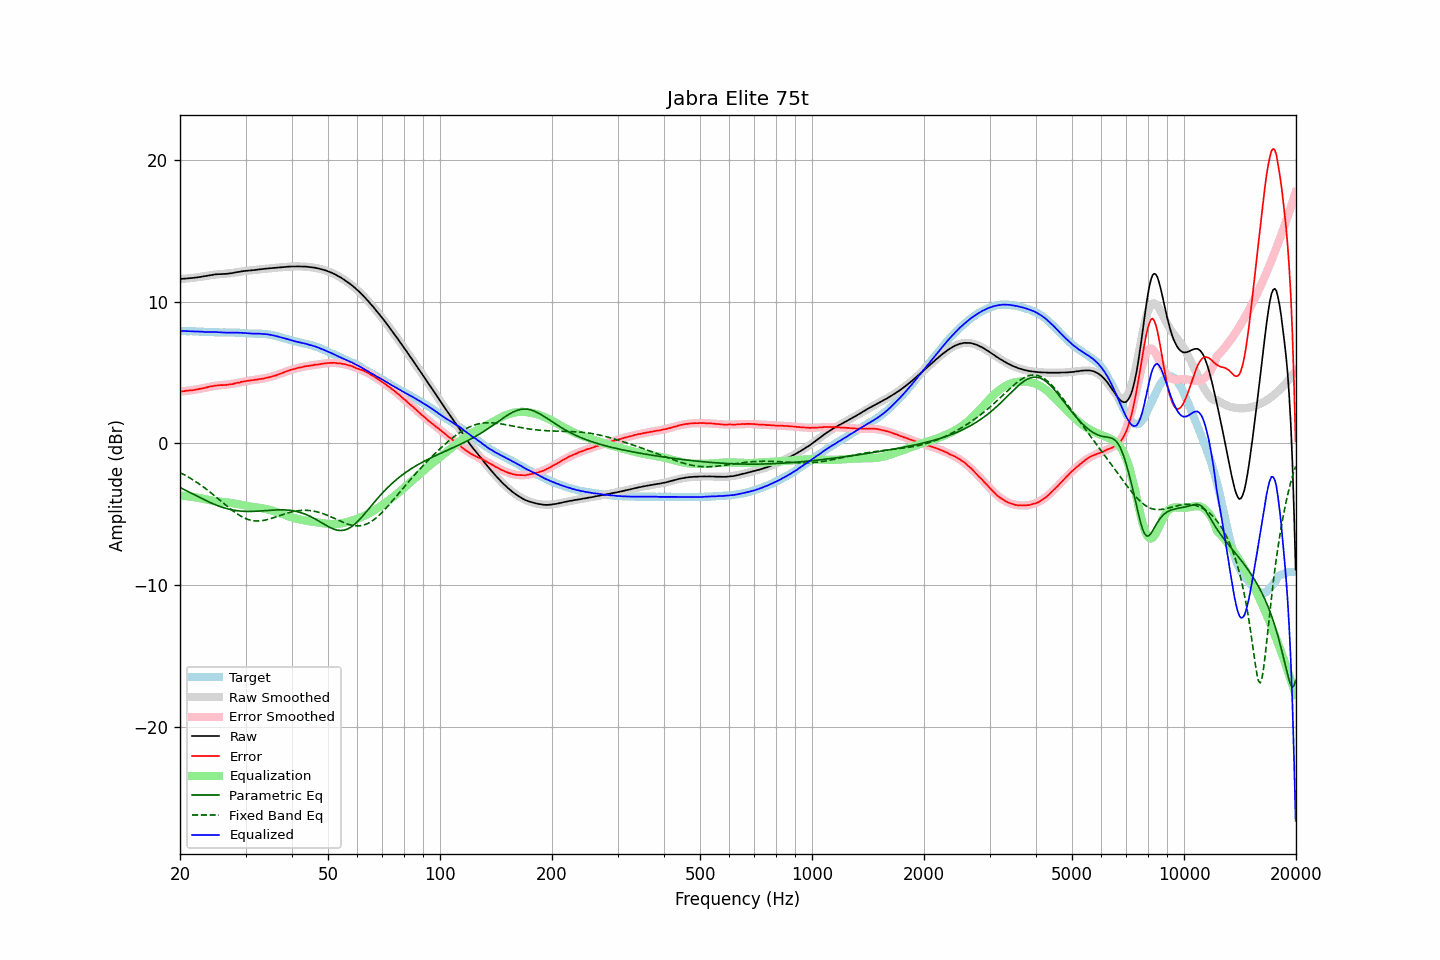

Source data for this figure (header and first rows):
frequency, raw, error, smoothed, error_smoothed, equalization, parametric_eq, fixed_band_eq, equalized_raw, equalized_smoothed, target
20.00, 11.61, 3.67, 11.61, 3.67, -3.67, -3.11, -2.06, 7.94, 7.94, 7.94
20.20, 11.62, 3.68, 11.62, 3.68, -3.68, -3.16, -2.11, 7.94, 7.94, 7.94
20.40, 11.63, 3.69, 11.63, 3.69, -3.69, -3.22, -2.17, 7.94, 7.94, 7.94
20.61, 11.64, 3.70, 11.63, 3.70, -3.70, -3.28, -2.23, 7.94, 7.93, 7.94
20.81, 11.65, 3.72, 11.64, 3.71, -3.71, -3.34, -2.29, 7.93, 7.93, 7.93
21.02, 11.66, 3.73, 11.66, 3.73, -3.73, -3.40, -2.36, 7.93, 7.93, 7.92
21.23, 11.67, 3.74, 11.67, 3.74, -3.74, -3.45, -2.43, 7.93, 7.92, 7.92
21.44, 11.68, 3.75, 11.68, 3.76, -3.76, -3.51, -2.49, 7.92, 7.92, 7.93
21.66, 11.69, 3.77, 11.69, 3.77, -3.77, -3.57, -2.56, 7.91, 7.92, 7.92
21.87, 11.70, 3.78, 11.71, 3.79, -3.79, -3.63, -2.63, 7.91, 7.91, 7.92
22.09, 11.72, 3.81, 11.72, 3.81, -3.81, -3.69, -2.71, 7.91, 7.91, 7.91
22.31, 11.73, 3.82, 11.73, 3.83, -3.83, -3.75, -2.78, 7.90, 7.91, 7.91
22.54, 11.75, 3.85, 11.75, 3.85, -3.85, -3.80, -2.86, 7.90, 7.90, 7.90
22.76, 11.77, 3.87, 11.77, 3.87, -3.87, -3.86, -2.94, 7.89, 7.90, 7.90
22.99, 11.79, 3.89, 11.79, 3.90, -3.90, -3.92, -3.02, 7.89, 7.89, 7.90
23.22, 11.80, 3.91, 11.81, 3.92, -3.92, -3.97, -3.11, 7.88, 7.89, 7.88
23.45, 11.82, 3.94, 11.83, 3.95, -3.95, -4.03, -3.19, 7.87, 7.88, 7.88
23.69, 11.85, 3.98, 11.85, 3.97, -3.97, -4.08, -3.28, 7.87, 7.87, 7.87
23.92, 11.87, 4.01, 11.86, 4.00, -4.00, -4.13, -3.37, 7.87, 7.87, 7.86
24.16, 11.89, 4.03, 11.88, 4.02, -4.02, -4.18, -3.46, 7.87, 7.86, 7.86
24.40, 11.90, 4.04, 11.90, 4.04, -4.04, -4.23, -3.55, 7.86, 7.86, 7.86
24.65, 11.92, 4.06, 11.91, 4.05, -4.05, -4.28, -3.64, 7.86, 7.85, 7.86
24.89, 11.94, 4.08, 11.92, 4.07, -4.07, -4.32, -3.73, 7.87, 7.85, 7.85
25.14, 11.95, 4.10, 11.93, 4.08, -4.08, -4.37, -3.83, 7.86, 7.85, 7.85
25.39, 11.95, 4.11, 11.94, 4.10, -4.10, -4.41, -3.92, 7.85, 7.85, 7.84
25.65, 11.96, 4.12, 11.95, 4.11, -4.11, -4.45, -4.02, 7.85, 7.84, 7.84
25.91, 11.96, 4.12, 11.96, 4.12, -4.12, -4.49, -4.12, 7.84, 7.84, 7.84
26.16, 11.97, 4.12, 11.97, 4.13, -4.13, -4.53, -4.21, 7.84, 7.84, 7.84
26.43, 11.97, 4.13, 11.98, 4.14, -4.14, -4.56, -4.31, 7.83, 7.84, 7.84
26.69, 11.98, 4.14, 11.99, 4.15, -4.15, -4.59, -4.40, 7.83, 7.84, 7.84
26.96, 11.99, 4.15, 12.00, 4.16, -4.16, -4.62, -4.49, 7.82, 7.84, 7.84
27.23, 12.01, 4.17, 12.02, 4.18, -4.18, -4.65, -4.58, 7.83, 7.84, 7.84
27.50, 12.02, 4.18, 12.03, 4.20, -4.20, -4.68, -4.67, 7.82, 7.83, 7.83
27.77, 12.04, 4.20, 12.05, 4.22, -4.22, -4.70, -4.76, 7.82, 7.83, 7.84
28.05, 12.07, 4.24, 12.06, 4.24, -4.24, -4.72, -4.84, 7.83, 7.83, 7.83
28.33, 12.09, 4.26, 12.08, 4.26, -4.26, -4.74, -4.92, 7.83, 7.82, 7.82
28.62, 12.11, 4.30, 12.10, 4.28, -4.28, -4.75, -5.00, 7.82, 7.82, 7.81
28.90, 12.12, 4.30, 12.12, 4.31, -4.31, -4.76, -5.07, 7.81, 7.81, 7.82
29.19, 12.15, 4.34, 12.13, 4.33, -4.33, -4.78, -5.14, 7.82, 7.80, 7.81
29.48, 12.16, 4.37, 12.15, 4.35, -4.35, -4.78, -5.20, 7.80, 7.80, 7.79
29.78, 12.18, 4.39, 12.17, 4.38, -4.38, -4.79, -5.26, 7.80, 7.79, 7.79
30.08, 12.19, 4.40, 12.18, 4.40, -4.40, -4.79, -5.30, 7.79, 7.78, 7.79
30.38, 12.20, 4.42, 12.20, 4.42, -4.42, -4.80, -5.35, 7.78, 7.78, 7.77
30.68, 12.21, 4.44, 12.21, 4.44, -4.44, -4.80, -5.39, 7.77, 7.77, 7.77
30.99, 12.22, 4.45, 12.22, 4.45, -4.45, -4.80, -5.42, 7.76, 7.77, 7.76
31.30, 12.23, 4.47, 12.23, 4.47, -4.47, -4.79, -5.44, 7.76, 7.77, 7.76
31.61, 12.24, 4.48, 12.25, 4.49, -4.49, -4.79, -5.46, 7.75, 7.76, 7.76
31.93, 12.26, 4.51, 12.26, 4.50, -4.50, -4.79, -5.47, 7.76, 7.76, 7.75
32.24, 12.27, 4.51, 12.27, 4.52, -4.52, -4.78, -5.47, 7.75, 7.75, 7.76
32.57, 12.29, 4.54, 12.28, 4.53, -4.53, -4.77, -5.47, 7.75, 7.75, 7.74
32.89, 12.30, 4.55, 12.30, 4.55, -4.55, -4.76, -5.46, 7.75, 7.74, 7.75
33.22, 12.31, 4.56, 12.31, 4.57, -4.57, -4.76, -5.45, 7.74, 7.74, 7.74
33.55, 12.32, 4.58, 12.32, 4.59, -4.59, -4.75, -5.43, 7.73, 7.73, 7.74
33.89, 12.34, 4.62, 12.33, 4.61, -4.61, -4.74, -5.41, 7.73, 7.72, 7.72
34.23, 12.35, 4.64, 12.34, 4.64, -4.64, -4.73, -5.38, 7.71, 7.71, 7.71
34.57, 12.36, 4.66, 12.36, 4.66, -4.66, -4.72, -5.35, 7.69, 7.69, 7.70
34.92, 12.37, 4.69, 12.37, 4.69, -4.69, -4.71, -5.32, 7.67, 7.67, 7.67
35.27, 12.38, 4.71, 12.38, 4.72, -4.72, -4.70, -5.28, 7.65, 7.65, 7.67
35.62, 12.39, 4.76, 12.39, 4.76, -4.76, -4.70, -5.25, 7.63, 7.63, 7.63
35.97, 12.40, 4.78, 12.40, 4.79, -4.79, -4.69, -5.21, 7.61, 7.61, 7.61
... 635 more rows
